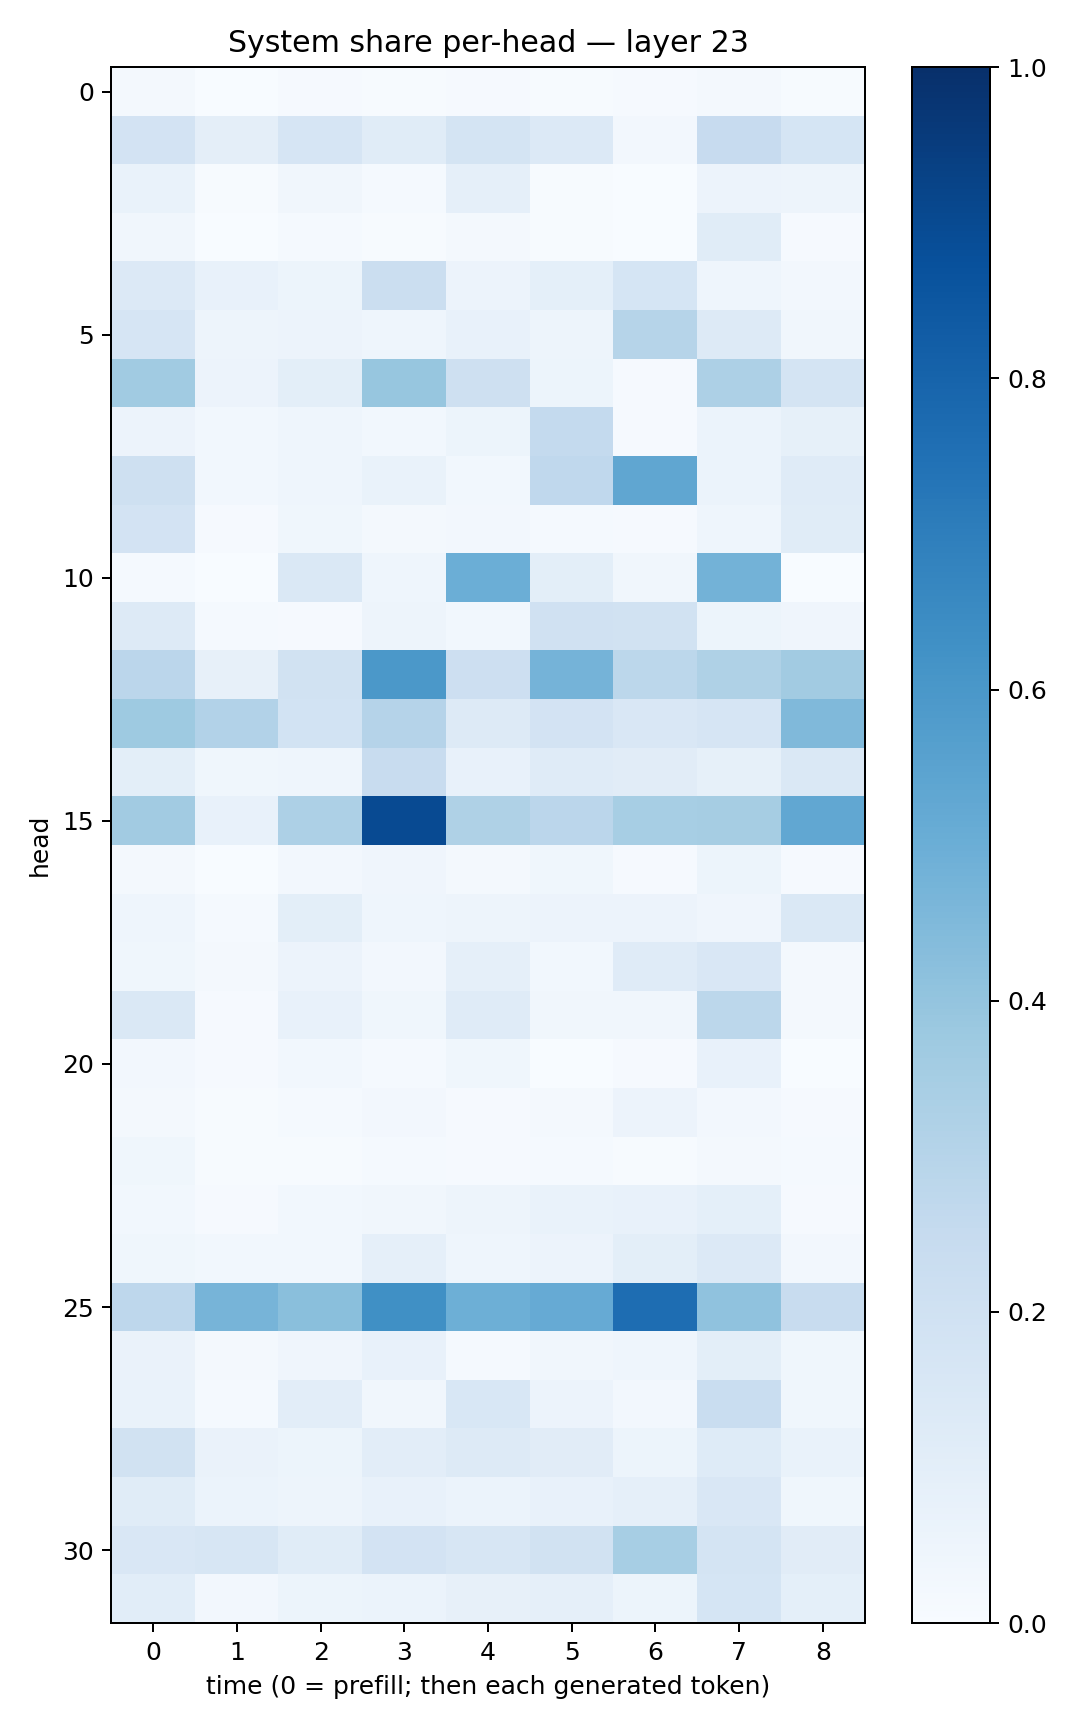

The data file committed next to this chart (first rows):
0.019452967, 0.0035778587, 0.008947602, 0.004785824, 0.011666747, 0.0061991015, 0.011465111, 0.020583155, 0.005319771
0.1825, 0.09757, 0.1654, 0.1162, 0.1728, 0.1361, 0.02722, 0.2448, 0.1695
0.06767, 0.005284, 0.03228, 0.01276, 0.08616, 0.006614, 0.003556, 0.05635, 0.04781
0.03162, 0.003483, 0.0156, 0.006095, 0.02108, 0.004112, 0.003721, 0.1145, 0.01061
0.1328, 0.07622, 0.05097, 0.2213, 0.05637, 0.09047, 0.1696, 0.04306, 0.02468
0.1675, 0.04889, 0.05471, 0.04676, 0.07434, 0.04799, 0.2989, 0.131, 0.03366
0.3633, 0.05564, 0.09981, 0.3922, 0.2044, 0.05199, 0.009023, 0.3247, 0.1762
0.05721, 0.03076, 0.04635, 0.03051, 0.05085, 0.2558, 0.01066, 0.06135, 0.08218
0.209, 0.02914, 0.04662, 0.06946, 0.03096, 0.268, 0.5344, 0.06106, 0.1191
0.1802, 0.009254, 0.03572, 0.01926, 0.02608, 0.01264, 0.01031, 0.04538, 0.1139
0.01234, 0.00361, 0.1431, 0.0447, 0.497, 0.09937, 0.0329, 0.4798, 0.002685
0.1321, 0.01441, 0.01047, 0.04716, 0.03039, 0.1962, 0.1913, 0.05268, 0.03996
0.2828, 0.07817, 0.1923, 0.5952, 0.2139, 0.4732, 0.279, 0.3211, 0.3626
0.3733, 0.312, 0.184, 0.3028, 0.1279, 0.1814, 0.1491, 0.165, 0.4487
0.09814, 0.0369, 0.04352, 0.2392, 0.07333, 0.118, 0.1106, 0.08443, 0.1422
0.36, 0.0714, 0.3267, 0.8967, 0.3227, 0.2835, 0.3455, 0.3499, 0.5302
0.01908, 0.003756, 0.02372, 0.04122, 0.02175, 0.03724, 0.01075, 0.05341, 0.008044
0.04663, 0.01334, 0.1014, 0.04403, 0.04878, 0.05647, 0.05746, 0.0409, 0.1412
0.03872, 0.01697, 0.0556, 0.02566, 0.08595, 0.02959, 0.1202, 0.1488, 0.02122
0.1436, 0.0116, 0.07485, 0.03865, 0.1202, 0.03136, 0.03242, 0.2786, 0.02331
0.02638, 0.01042, 0.03106, 0.01464, 0.03535, 0.00281, 0.01046, 0.07229, 0.0027
0.01744, 0.004633, 0.01207, 0.02474, 0.01094, 0.01715, 0.05647, 0.02564, 0.009473
0.03673, 0.00452, 0.006141, 0.01489, 0.009605, 0.01467, 0.004288, 0.01781, 0.013
0.02764, 0.01152, 0.03081, 0.03334, 0.04974, 0.0669, 0.07593, 0.0906, 0.01006
0.03654, 0.02852, 0.02996, 0.08863, 0.04508, 0.05538, 0.09934, 0.1332, 0.02653
0.2765, 0.469, 0.4236, 0.631, 0.4929, 0.5117, 0.7647, 0.4091, 0.2409
0.06404, 0.02339, 0.03911, 0.07311, 0.01467, 0.03299, 0.04568, 0.1008, 0.03761
0.06689, 0.01271, 0.1028, 0.03375, 0.1542, 0.05608, 0.02598, 0.2324, 0.03559
0.1939, 0.06298, 0.0523, 0.1052, 0.1301, 0.1119, 0.05411, 0.1235, 0.06763
0.1141, 0.05877, 0.04919, 0.07198, 0.05907, 0.07038, 0.08712, 0.1488, 0.03875
0.1485, 0.162, 0.1138, 0.1822, 0.1635, 0.1908, 0.3446, 0.1743, 0.1097
0.1071, 0.02526, 0.0514, 0.06115, 0.07973, 0.08666, 0.0536, 0.1684, 0.09212
